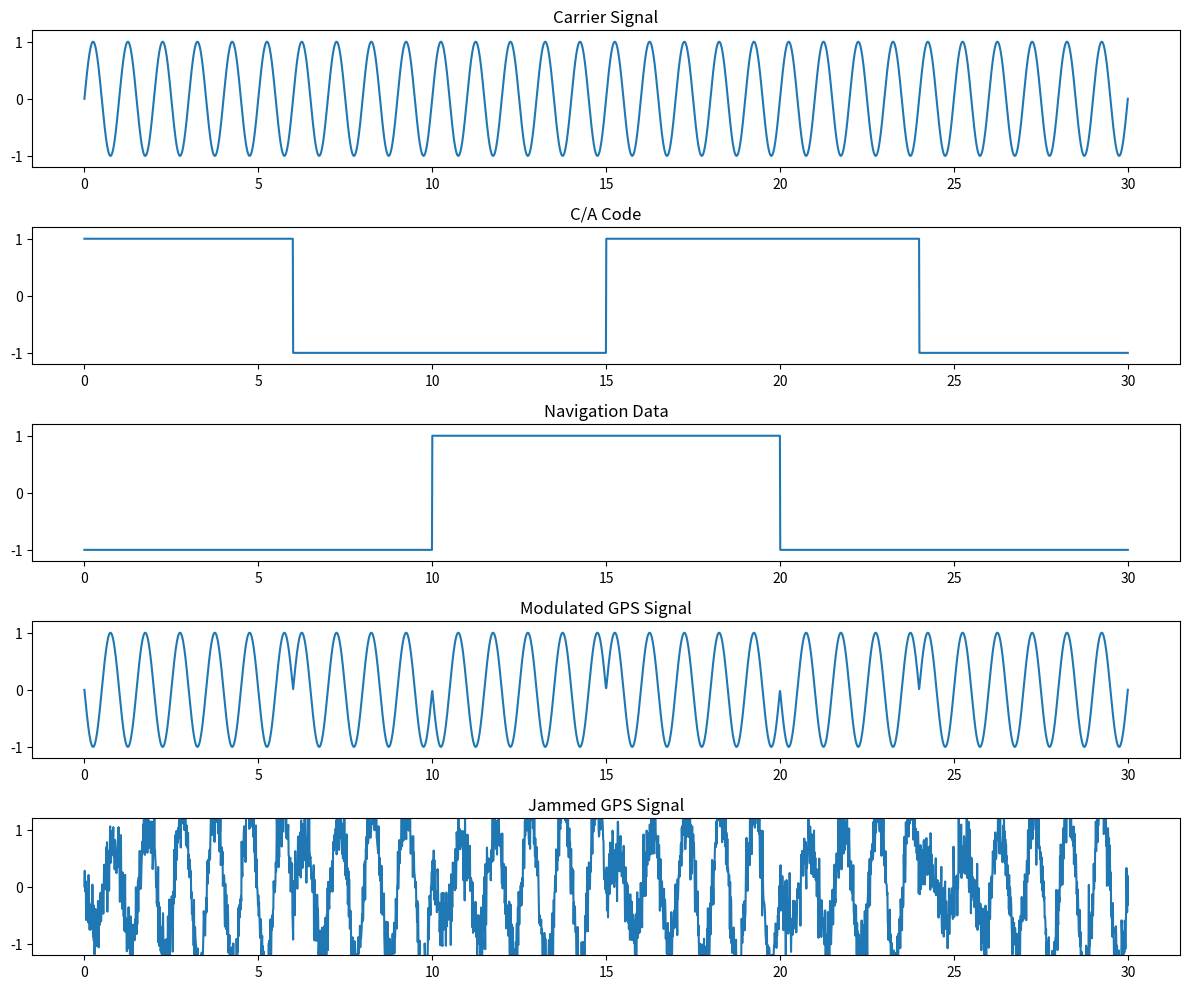

Python code for this plot:
import numpy as np
import pandas as pd
import matplotlib.pyplot as plt

# Set random seed for reproducibility
np.random.seed(42)

# Time parameters
fs = 100  # Sampling frequency
duration = 30  # Duration in seconds
t = np.linspace(0, duration, int(fs * duration))  # Time vector

# Carrier signal parameters
carrier_freq = 1.0  # Normalized frequency for visualization
carrier = np.sin(2 * np.pi * carrier_freq * t)

# Generate C/A code (binary pseudorandom sequence)
def generate_ca_code(length, chip_duration):
    """Generate a simplified C/A code"""
    num_chips = int(length / chip_duration)
    # Generate random binary sequence for demonstration
    ca_seq = np.ones(num_chips)
    for i in range(1, num_chips):
        if np.random.rand() > 0.5:
            ca_seq[i] = -1
    
    # Expand each chip to chip_duration samples
    ca_code = np.repeat(ca_seq, chip_duration)
    # Ensure the length matches our time vector
    return ca_code[:length]

# Generate navigation data (much slower than C/A code)
def generate_nav_data(length, bit_duration):
    """Generate navigation data bits"""
    num_bits = int(length / bit_duration)
    # Generate random binary sequence
    nav_seq = np.ones(num_bits)
    for i in range(num_bits):
        if np.random.rand() > 0.5:
            nav_seq[i] = -1
    
    # Expand each bit to bit_duration samples
    nav_data = np.repeat(nav_seq, bit_duration)
    # Ensure the length matches our time vector
    return nav_data[:length]

# Generate signals
samples = len(t)
ca_code = generate_ca_code(samples, int(fs * 3))  # C/A code with chips of 3 seconds
nav_data = generate_nav_data(samples, int(fs * 10))  # Nav data with bits of 10 seconds

# Modulate the signals
ca_modulated = carrier * ca_code
gps_signal = ca_modulated * nav_data  # Complete modulated GPS signal

# Generate jamming signal and noise
jamming_power = 0.5
noise_power = 0.3
jamming = jamming_power * np.sin(2 * np.pi * 1.1 * carrier_freq * t + 0.3)  # Jamming with slight frequency offset
noise = noise_power * np.random.randn(samples)  # Gaussian noise

# Combine to create jammed signal
jammed_signal = gps_signal + jamming + noise

# Simplified demodulation (in reality, more complex algorithms would be used)
demodulated_signal = jammed_signal * np.sin(2 * np.pi * carrier_freq * t)

# Apply simple low-pass filtering (moving average) to simulate integration
def moving_average(x, w):
    return np.convolve(x, np.ones(w), 'same') / w

integrated_signal = moving_average(demodulated_signal, 10)

# Create dataset
dataset = pd.DataFrame({
    'time': t,
    'carrier': carrier,
    'ca_code': ca_code,
    'navigation_data': nav_data,
    'modulated_signal': gps_signal,
    'jamming': jamming,
    'noise': noise,
    'jammed_signal': jammed_signal,
    'demodulated_signal': demodulated_signal,
    'integrated_signal': integrated_signal
})

# Export to CSV
dataset.to_csv('gps_signal_dataset.csv', index=False)

# Plot signals to verify similarity with the diagram
plt.figure(figsize=(12, 10))

plt.subplot(5, 1, 1)
plt.plot(t, carrier)
plt.title('Carrier Signal')
plt.ylim(-1.2, 1.2)

plt.subplot(5, 1, 2)
plt.plot(t, ca_code)
plt.title('C/A Code')
plt.ylim(-1.2, 1.2)

plt.subplot(5, 1, 3)
plt.plot(t, nav_data)
plt.title('Navigation Data')
plt.ylim(-1.2, 1.2)

plt.subplot(5, 1, 4)
plt.plot(t, gps_signal)
plt.title('Modulated GPS Signal')
plt.ylim(-1.2, 1.2)

plt.subplot(5, 1, 5)
plt.plot(t, jammed_signal)
plt.title('Jammed GPS Signal')
plt.ylim(-1.2, 1.2)

plt.tight_layout()
plt.savefig('gps_signals.png')

# Create ML training dataset for anti-jamming
def create_ml_dataset(jammed_signals, original_ca_code, window_size=100):
    """Create a dataset for training an ML model to recover C/A code from jammed signals"""
    X = []  # Input features (jammed signal segments)
    y = []  # Output labels (original C/A code segments)
    
    for i in range(0, len(jammed_signals) - window_size, window_size // 2):
        X.append(jammed_signals[i:i+window_size])
        y.append(original_ca_code[i:i+window_size])
    
    return np.array(X), np.array(y)

# Create a simplified ML training dataset
X_train, y_train = create_ml_dataset(jammed_signal, ca_code, window_size=50)

# Export ML training data
np.save('jammed_signal_segments.npy', X_train)
np.save('original_ca_code_segments.npy', y_train)

print(f"Dataset created with {len(dataset)} samples")
print(f"ML training dataset created with {len(X_train)} segments")
print(f"Each segment contains {X_train.shape[1]} samples")

# Generate statistics about the dataset
stats = pd.DataFrame({
    'Signal': ['Carrier', 'C/A Code', 'Navigation Data', 'Modulated Signal', 
               'Jamming', 'Noise', 'Jammed Signal', 'Demodulated Signal'],
    'Mean': [carrier.mean(), ca_code.mean(), nav_data.mean(), gps_signal.mean(),
             jamming.mean(), noise.mean(), jammed_signal.mean(), demodulated_signal.mean()],
    'Std': [carrier.std(), ca_code.std(), nav_data.std(), gps_signal.std(),
            jamming.std(), noise.std(), jammed_signal.std(), demodulated_signal.std()],
    'Min': [carrier.min(), ca_code.min(), nav_data.min(), gps_signal.min(),
            jamming.min(), noise.min(), jammed_signal.min(), demodulated_signal.min()],
    'Max': [carrier.max(), ca_code.max(), nav_data.max(), gps_signal.max(),
            jamming.max(), noise.max(), jammed_signal.max(), demodulated_signal.max()]
})

stats.to_csv('signal_statistics.csv', index=False)
